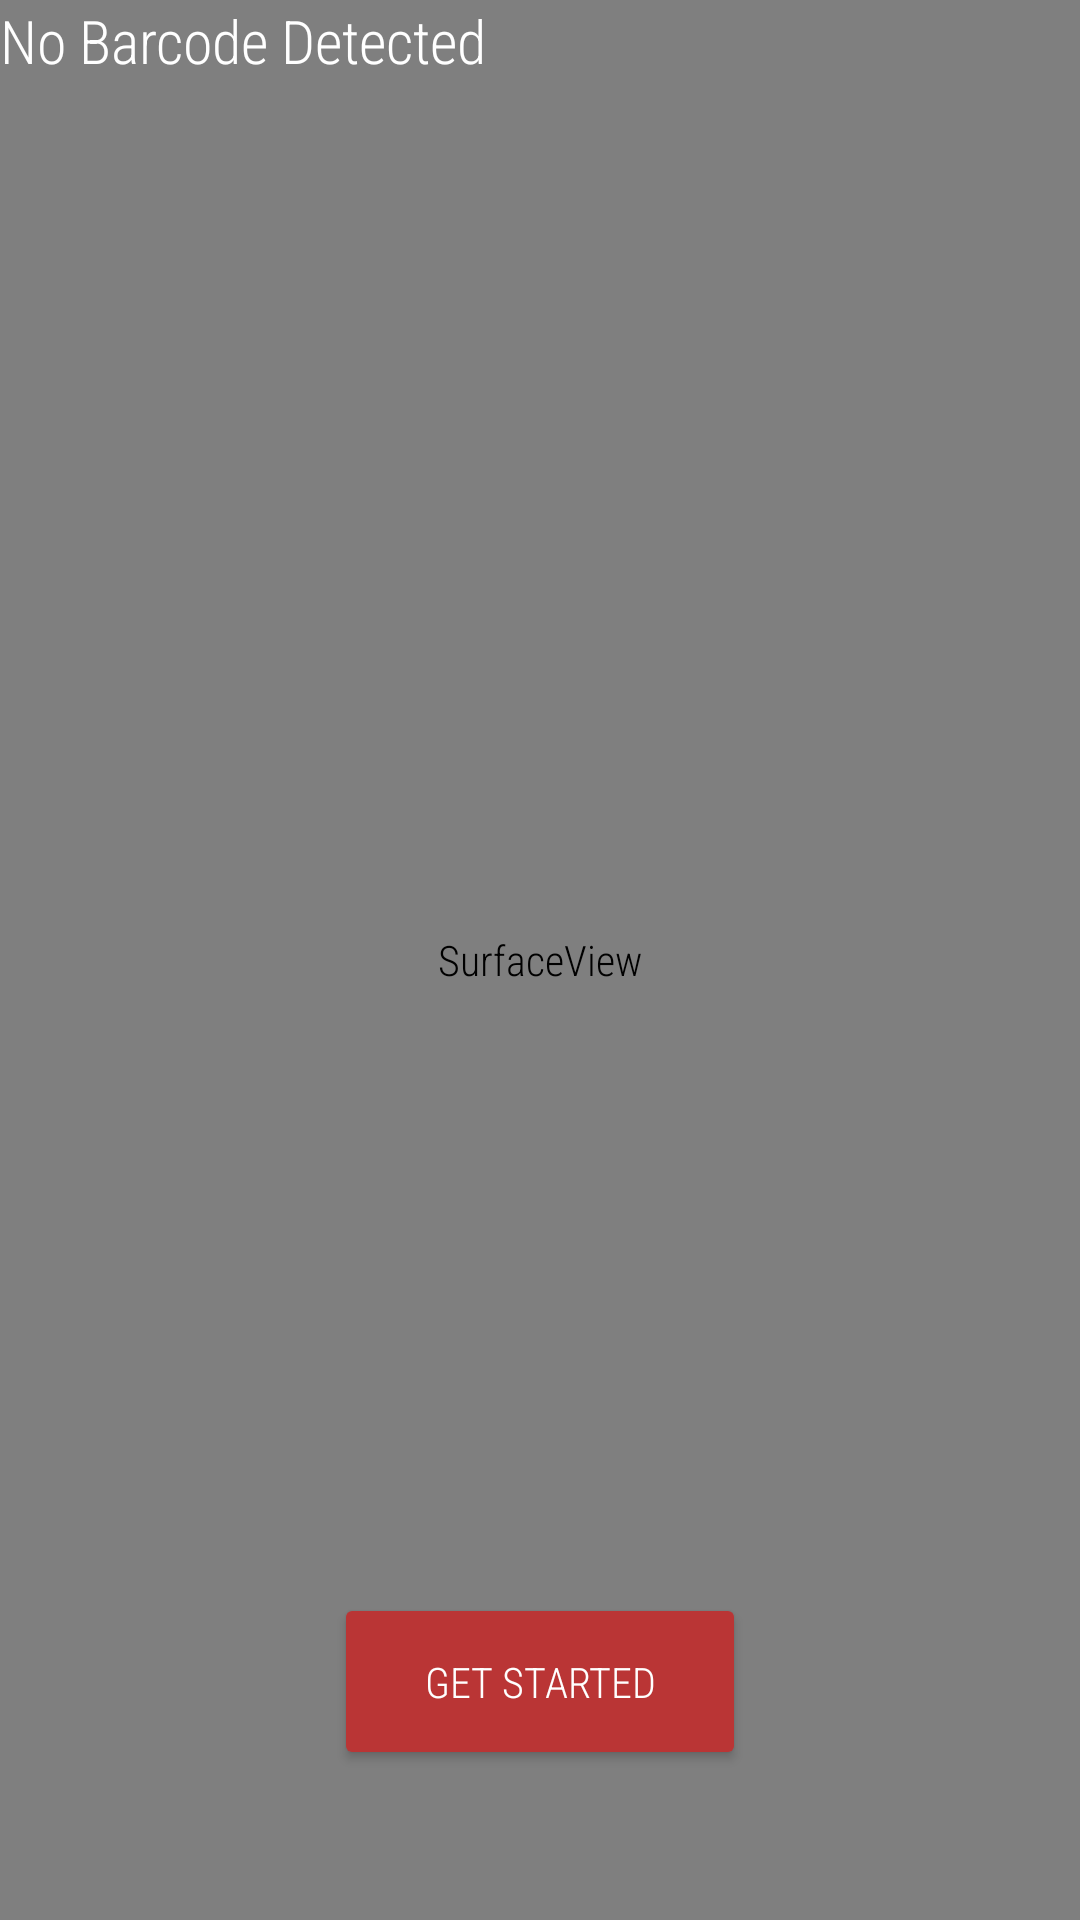

Produce the Android XML layout that renders to this screen, including the resource entries it uses.
<!-- AndroidManifest.xml: application theme Theme.Internship_project -->
<!-- res/layout/activity_scanning.xml -->
<?xml version="1.0" encoding="utf-8"?>
<RelativeLayout xmlns:android="http://schemas.android.com/apk/res/android"
    xmlns:tools="http://schemas.android.com/tools"
    android:layout_width="match_parent"
    android:layout_height="match_parent"
    >

    <SurfaceView
        android:id="@+id/surfaceView"
        android:layout_width="match_parent"
        android:layout_height="match_parent"
        android:layout_alignParentLeft="true"
        android:layout_alignParentStart="true"
        android:layout_centerVertical="true" />

    <TextView
        android:id="@+id/txtBarcodeValue"
        android:layout_width="wrap_content"
        android:layout_height="wrap_content"
        android:layout_alignParentTop="true"
        android:text="No Barcode Detected"
        android:textColor="@android:color/white"
        android:textSize="20sp" />


    <Button
        android:id="@+id/idBtnGetStarted"
        android:layout_width="wrap_content"
        android:layout_height="wrap_content"
        android:text="get started"
        android:textColor="@color/white"
        android:padding="20dp"
        android:paddingStart="30dp"
        android:paddingEnd="30dp"
        android:backgroundTint="#BA3535"
        android:layout_alignParentBottom="true"
        android:layout_centerInParent="true"
        android:layout_marginBottom="50dp"
        >
    </Button>
</RelativeLayout>
<!-- resources referenced by this layout -->
<resources>
  <color name="white">#FFFFFFFF</color>
  <style name="Theme.Internship_project" parent="Theme.MaterialComponents.Light">
          
          <item name="colorPrimary">@color/yellow</item>
          <item name="colorPrimaryVariant">@color/black_light</item>
          <item name="colorOnPrimary">@color/black</item>
          
          <item name="colorSecondary">@color/teal_200</item>
          <item name="colorSecondaryVariant">@color/teal_200</item>
          <item name="colorOnSecondary">@color/black</item>
          
          <item name="android:statusBarColor" tools:targetApi="l">?attr/colorPrimaryVariant</item>
          
          <item name="android:fontFamily">sans-serif-condensed-light</item>
      </style>
  <color name="yellow">#FFA000</color>
  <color name="black_light">#DC000000</color>
  <color name="black">#FF000000</color>
  <color name="teal_200">#FF03DAC5</color>
</resources>
